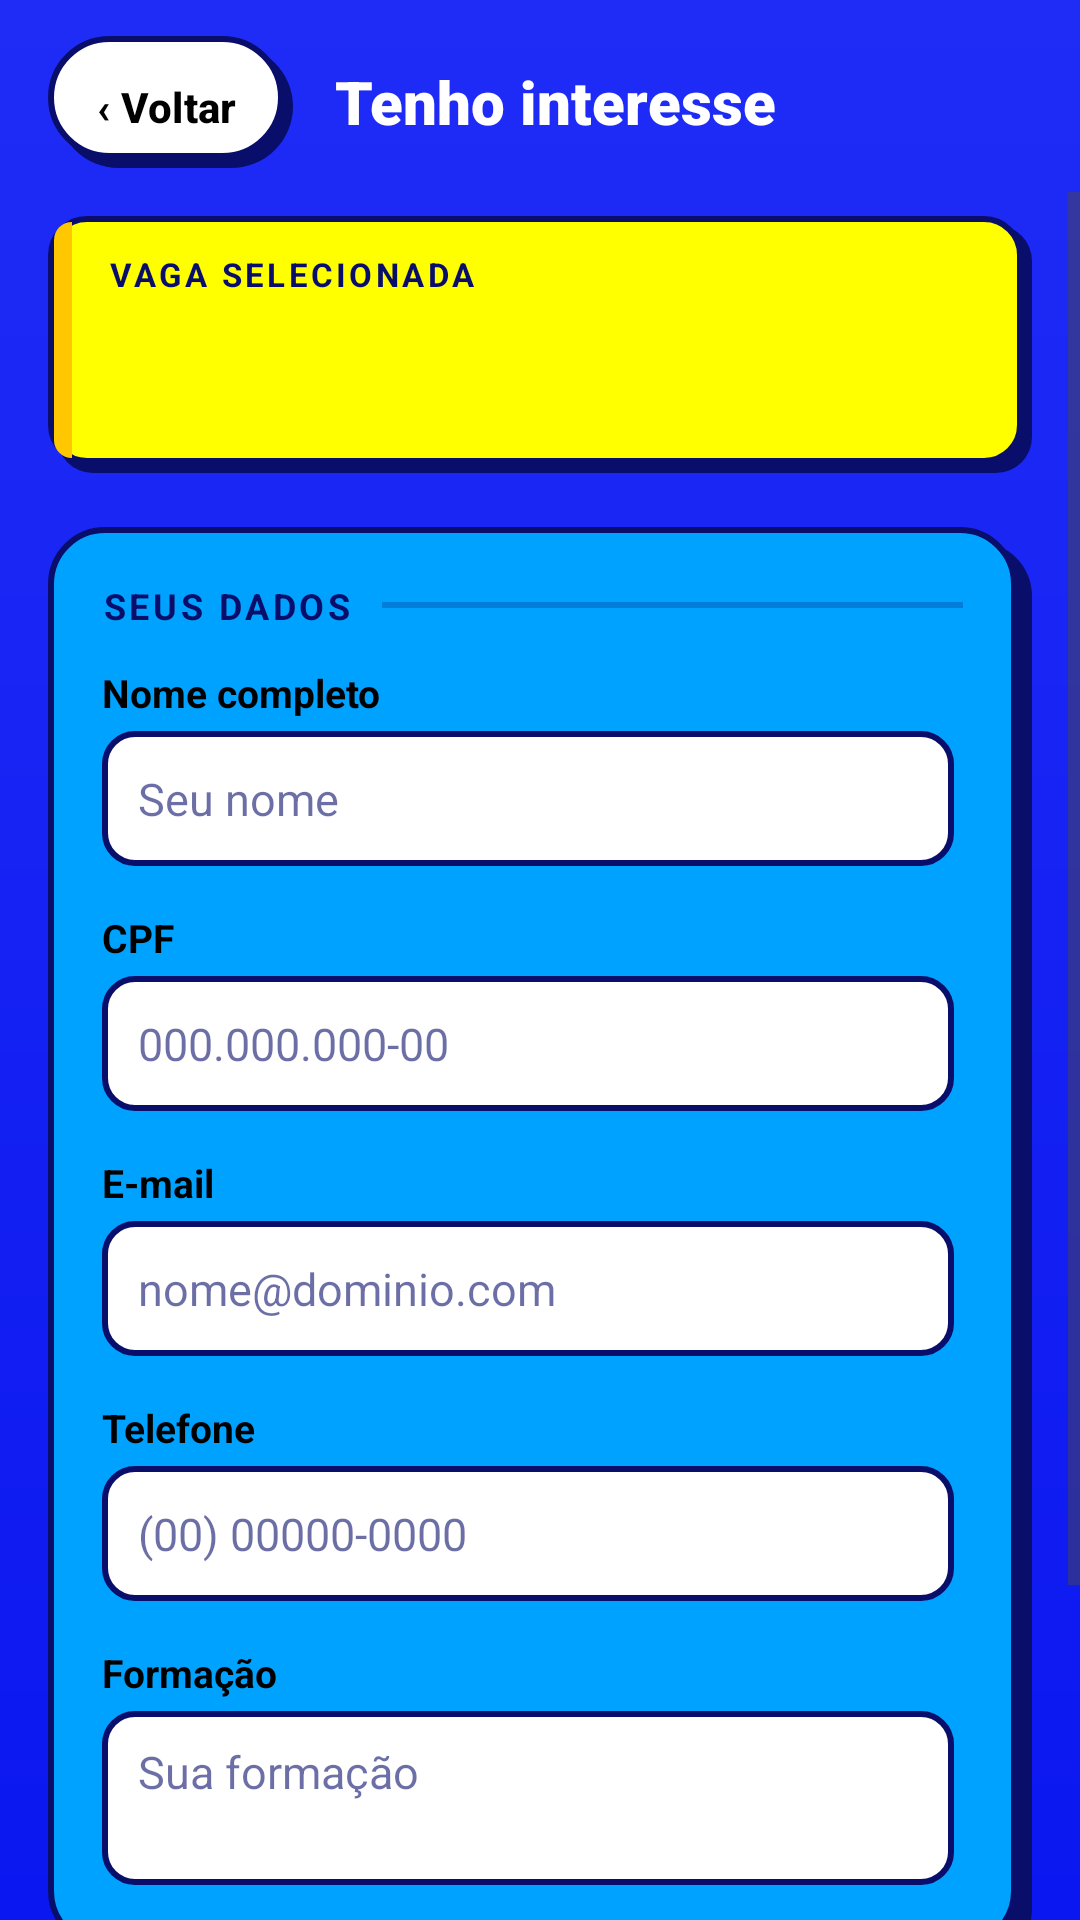

Layout XML and referenced resources for this Android screen:
<!-- AndroidManifest.xml: application theme Theme.EtherOfWork -->
<!-- res/layout/activity_interesse.xml -->
<?xml version="1.0" encoding="utf-8"?>
<LinearLayout
    xmlns:android="http://schemas.android.com/apk/res/android"
    xmlns:tools="http://schemas.android.com/tools"
    android:id="@+id/main"
    android:layout_width="match_parent"
    android:layout_height="match_parent"
    android:background="@drawable/bg_tela"
    android:orientation="vertical"
    tools:context=".InteresseActivity">

    
    <LinearLayout
        android:layout_width="match_parent"
        android:layout_height="wrap_content"
        android:gravity="center_vertical"
        android:orientation="horizontal"
        android:paddingBottom="8dp"
        android:paddingEnd="16dp"
        android:paddingStart="16dp"
        android:paddingTop="12dp">

        <Button
            android:id="@+id/btnVoltar"
            style="@style/Ether.Botao.Voltar"
            android:text="‹ Voltar" />

        <TextView
            android:layout_width="0dp"
            android:layout_height="wrap_content"
            android:layout_marginStart="14dp"
            android:layout_weight="1"
            android:fontFamily="sans-serif-black"
            android:text="Tenho interesse"
            android:textColor="@color/white"
            android:textSize="20sp" />
    </LinearLayout>


    <ScrollView
        android:layout_width="match_parent"
        android:layout_height="0dp"
        android:layout_weight="1"
        android:fillViewport="true">

        <LinearLayout
            android:layout_width="match_parent"
            android:layout_height="wrap_content"
            android:orientation="vertical"
            android:paddingBottom="20dp"
            android:paddingEnd="16dp"
            android:paddingStart="16dp"
            android:paddingTop="8dp">

            
            <LinearLayout
                android:layout_width="match_parent"
                android:layout_height="wrap_content"
                android:background="@drawable/bg_cartao_vaga"
                android:orientation="vertical"
                android:paddingBottom="15dp"
                android:paddingEnd="17dp"
                android:paddingStart="20dp"
                android:paddingTop="12dp">

                <TextView
                    style="@style/Ether.Secao"
                    android:text="Vaga selecionada"
                    android:textSize="11sp" />

                <TextView
                    android:id="@+id/tvVagaCargo"
                    android:layout_width="match_parent"
                    android:layout_height="wrap_content"
                    android:layout_marginTop="2dp"
                    android:textColor="@color/texto_escuro"
                    android:textSize="18sp"
                    android:textStyle="bold"
                    tools:text="Desenvolvedor Front-end" />

                <TextView
                    android:id="@+id/tvVagaEmpresa"
                    android:layout_width="match_parent"
                    android:layout_height="wrap_content"
                    android:textColor="@color/texto_escuro"
                    android:textSize="13sp"
                    android:textStyle="bold"
                    tools:text="Olimpo Tech | Presidente Prudente - SP" />
            </LinearLayout>


            
            <LinearLayout
                android:layout_width="match_parent"
                android:layout_height="wrap_content"
                android:layout_marginTop="18dp"
                android:background="@drawable/bg_painel"
                android:orientation="vertical"
                android:paddingBottom="23dp"
                android:paddingEnd="23dp"
                android:paddingStart="18dp"
                android:paddingTop="6dp">

                <LinearLayout
                    android:layout_width="match_parent"
                    android:layout_height="wrap_content"
                    android:layout_marginTop="12dp"
                    android:gravity="center_vertical"
                    android:orientation="horizontal">

                    <TextView
                        style="@style/Ether.Secao"
                        android:layout_width="wrap_content"
                        android:text="Seus dados" />

                    <View
                        android:layout_width="0dp"
                        android:layout_height="2dp"
                        android:layout_marginStart="10dp"
                        android:layout_weight="1"
                        android:background="@drawable/bg_divisor" />
                </LinearLayout>


                <TextView
                    style="@style/Ether.Rotulo"
                    android:text="Nome completo" />

                <EditText
                    android:id="@+id/edtNome"
                    style="@style/Ether.Campo"
                    android:autofillHints="name"
                    android:hint="Seu nome"
                    android:inputType="textPersonName|textCapWords"
                    android:maxLines="1" />

                <TextView
                    style="@style/Ether.Rotulo"
                    android:text="CPF" />

                <EditText
                    android:id="@+id/edtCpf"
                    style="@style/Ether.Campo"
                    android:autofillHints=""
                    android:hint="000.000.000-00"
                    android:inputType="number"
                    android:maxLength="14"
                    android:maxLines="1" />

                <TextView
                    style="@style/Ether.Rotulo"
                    android:text="E-mail" />

                <EditText
                    android:id="@+id/edtEmail"
                    style="@style/Ether.Campo"
                    android:autofillHints="emailAddress"
                    android:hint="nome@dominio.com"
                    android:inputType="textEmailAddress"
                    android:maxLines="1" />

                <TextView
                    style="@style/Ether.Rotulo"
                    android:text="Telefone" />

                <EditText
                    android:id="@+id/edtTelefone"
                    style="@style/Ether.Campo"
                    android:autofillHints="phone"
                    android:hint="(00) 00000-0000"
                    android:inputType="phone"
                    android:maxLength="15"
                    android:maxLines="1" />

                <TextView
                    style="@style/Ether.Rotulo"
                    android:text="Formação" />

                <EditText
                    android:id="@+id/edtFormacao"
                    style="@style/Ether.Campo"
                    android:autofillHints=""
                    android:gravity="top"
                    android:hint="Sua formação"
                    android:inputType="textMultiLine|textCapSentences"
                    android:minLines="2" />
            </LinearLayout>


            <Button
                android:id="@+id/btnEnviar"
                style="@style/Ether.Botao"
                android:layout_marginTop="22dp"
                android:text="Enviar interesse" />

            <TextView
                android:layout_width="match_parent"
                android:layout_height="wrap_content"
                android:layout_marginTop="10dp"
                android:gravity="center"
                android:text="Seus dados serão enviados junto com a vaga selecionada."
                android:textColor="@color/white"
                android:textSize="12sp" />
        </LinearLayout>
    </ScrollView>
</LinearLayout>
<!-- resources referenced by this layout -->
<resources>
  <color name="texto_escuro">#000000</color>
  <color name="white">#FFFFFFFF</color>
  <!-- drawable bg_divisor (drawable) -->
  <?xml version="1.0" encoding="utf-8"?>
  <shape xmlns:android="http://schemas.android.com/apk/res/android"
      android:shape="rectangle">
      <solid android:color="@color/marinho_linha" />
      <size android:height="2dp" />
  </shape>
  <!-- drawable bg_tela (drawable) -->
  <?xml version="1.0" encoding="utf-8"?>
  <shape xmlns:android="http://schemas.android.com/apk/res/android"
      android:shape="rectangle">
      <gradient
          android:angle="270"
          android:endColor="@color/azul_fundo"
          android:startColor="@color/azul_fundo_claro" />
  </shape>
  <style name="Ether.Botao.Voltar">
          <item name="android:layout_width">wrap_content</item>
          <item name="android:layout_height">44dp</item>
          <item name="android:minWidth">0dp</item>
          <item name="android:paddingStart">16dp</item>
          <item name="android:paddingEnd">19dp</item>
          <item name="android:background">@drawable/bg_botao_branco</item>
          <item name="android:textSize">14sp</item>
      </style>
  <style name="Ether.Rotulo">
          <item name="android:layout_width">wrap_content</item>
          <item name="android:layout_height">wrap_content</item>
          <item name="android:layout_marginTop">12dp</item>
          <item name="android:layout_marginBottom">4dp</item>
          <item name="android:textColor">@color/texto_escuro</item>
          <item name="android:textSize">13sp</item>
          <item name="android:textStyle">bold</item>
      </style>
  <style name="Ether.Secao">
          <item name="android:layout_width">match_parent</item>
          <item name="android:layout_height">wrap_content</item>
          <item name="android:textAllCaps">true</item>
          <item name="android:letterSpacing">0.1</item>
          <item name="android:textColor">@color/azul_marinho</item>
          <item name="android:textSize">12sp</item>
          <item name="android:textStyle">bold</item>
      </style>
  <style name="Theme.EtherOfWork" parent="Base.Theme.EtherOfWork" />
  <color name="azul_marinho">#0A0E6B</color>
  <color name="amarelo_cartao">#FFFF00</color>
  <color name="amarelo_aba">#FFC700</color>
  <color name="marinho_linha">#400A0E6B</color>
  <color name="azul_painel">#00A2FF</color>
  <color name="azul_fundo">#0B17F0</color>
  <color name="azul_fundo_claro">#1F2CF6</color>
  <!-- drawable bg_botao_amarelo (drawable) -->
  <?xml version="1.0" encoding="utf-8"?>
  <selector xmlns:android="http://schemas.android.com/apk/res/android">
      <item android:drawable="@drawable/bg_botao_amarelo_apertado" android:state_pressed="true" />
      <item android:drawable="@drawable/bg_botao_amarelo_apertado" android:state_enabled="false" />
      <item android:drawable="@drawable/bg_botao_amarelo_normal" />
  </selector>
  <!-- drawable bg_botao_branco (drawable) -->
  <?xml version="1.0" encoding="utf-8"?>
  <selector xmlns:android="http://schemas.android.com/apk/res/android">
      <item android:drawable="@drawable/bg_botao_branco_apertado" android:state_pressed="true" />
      <item android:drawable="@drawable/bg_botao_branco_apertado" android:state_enabled="false" />
      <item android:drawable="@drawable/bg_botao_branco_normal" />
  </selector>
  <!-- drawable bg_campo (drawable) -->
  <?xml version="1.0" encoding="utf-8"?>
  <selector xmlns:android="http://schemas.android.com/apk/res/android">
      <item android:drawable="@drawable/bg_campo_focado" android:state_focused="true" />
      <item android:drawable="@drawable/bg_campo_normal" />
  </selector>
  <color name="marinho_suave">#990A0E6B</color>
  <color name="amarelo_aba_claro">#FFE066</color>
</resources>
